Run: headless pygame with SDL's dummy video driver; simulated clock (each Clock.tick advances the game by its frame time, no real sleeping); random seed 0; keys injected as events and as key.get_pressed() state; no mouse input.
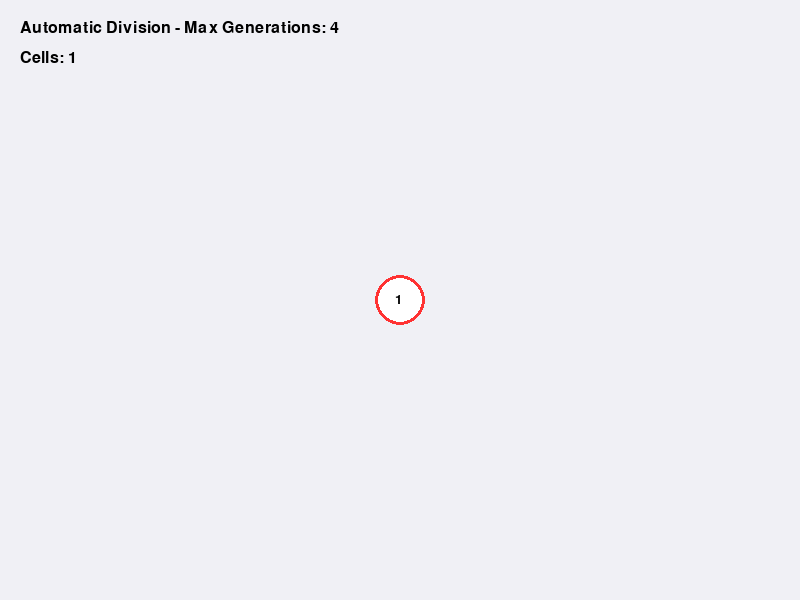
Frame 1 of 4 · flips 1–60 · no input
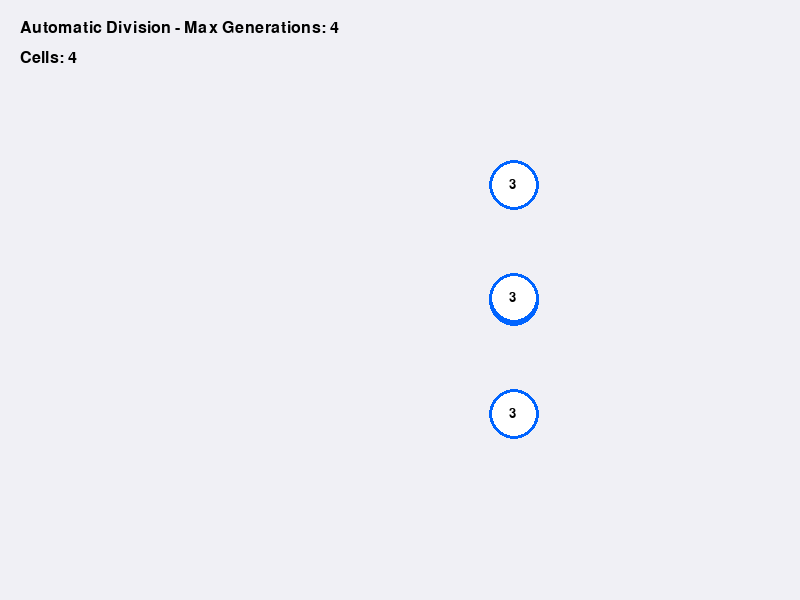
Frame 2 of 4 · flips 61–180 · tapped SPACE, RETURN · held RIGHT (→), D
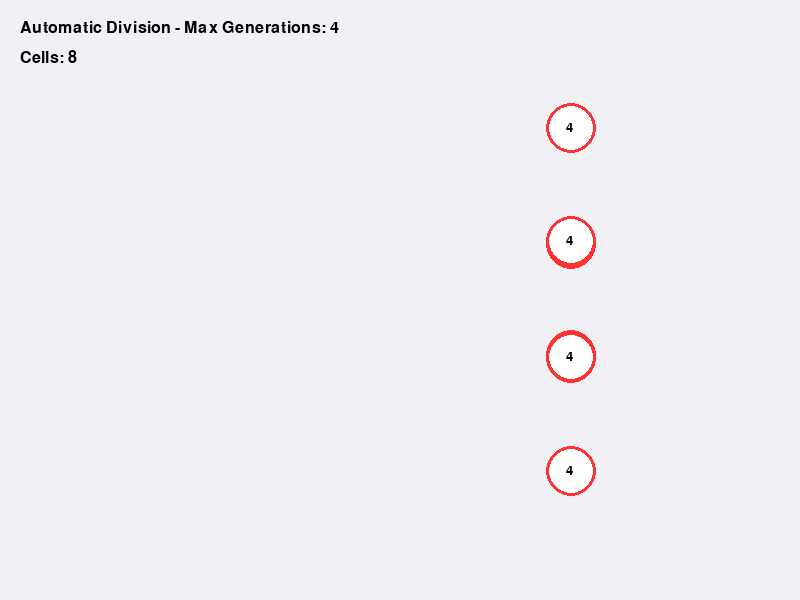
Frame 3 of 4 · flips 181–300 · held DOWN (↓), S
Frame 4 of 4 · flips 301–420 · held LEFT (←), A, UP (↑), W · screen unchanged from frame 3, image omitted

The pygame program that drew these frames:

import pygame
import math
import sys
from pygame.locals import *

# Initialize Pygame
pygame.init()

# Window settings
WIDTH, HEIGHT = 800, 600
screen = pygame.display.set_mode((WIDTH, HEIGHT))
pygame.display.set_caption("Automatic Cell Division")

# Colors
WHITE = (255, 255, 255)
BLUE = (0, 100, 255)
RED = (255, 50, 50)
GREEN = (50, 200, 50)
BACKGROUND = (240, 240, 245)

# Cell parameters
cell_radius = 25
initial_pos = (WIDTH // 2, HEIGHT // 2)
base_speed = 2.5  # Increased base speed
split_angle = 90  # Angle between cell movement directions
max_generations = 4  # Maximum division generations
division_delay = 1000  # Time between divisions (ms)
spread_distance = 80  # Distance between parent and child cells


class Cell:
    def __init__(self, x: float, y: float, radius: int, generation: int = 1):
        self.x = x
        self.y = y
        self.radius = radius
        self.dx = 0
        self.dy = 0
        self.moving = False
        self.generation = generation
        self.color = [BLUE, RED, GREEN][generation % 3]  # Cycling colors
        self.created_time = pygame.time.get_ticks()
        self.has_divided = False
        self.distance_moved = 0

    def draw(self, surface):
        pygame.draw.circle(surface, self.color,
                           (int(self.x), int(self.y)), self.radius)
        pygame.draw.circle(surface, WHITE, (int(self.x),
                           int(self.y)), self.radius - 3)

        # Display generation number
        font = pygame.font.SysFont(None, 20)
        gen_text = font.render(str(self.generation), True, (0, 0, 0))
        surface.blit(gen_text, (int(self.x) - 5, int(self.y) - 7))

    def update(self):
        if self.moving:
            self.x += self.dx
            self.y += self.dy
            self.distance_moved += math.sqrt(self.dx**2 + self.dy**2)

            # Stop when reached spread distance
            if self.distance_moved >= spread_distance:
                self.moving = False

    def should_divide(self, current_time: int) -> bool:
        return (not self.has_divided and
                self.generation < max_generations and
                current_time - self.created_time > division_delay and
                not self.moving)

    def divide(self) -> list:
        if self.has_divided or self.generation >= max_generations:
            return []

        angle_rad = math.radians(split_angle / 2)
        new_generation = self.generation + 1
        # Slightly reduce speed each generation
        speed = base_speed * (0.8 ** self.generation)

        # Calculate direction vectors
        dx1 = speed * math.cos(angle_rad)
        dy1 = -speed * math.sin(angle_rad)
        dx2 = speed * math.cos(angle_rad)
        dy2 = speed * math.sin(angle_rad)

        # Create new cells
        cell1 = Cell(self.x, self.y, self.radius, new_generation)
        cell1.dx = dx1
        cell1.dy = dy1
        cell1.moving = True

        cell2 = Cell(self.x, self.y, self.radius, new_generation)
        cell2.dx = dx2
        cell2.dy = dy2
        cell2.moving = True

        self.has_divided = True
        return [cell1, cell2]


def main():
    clock = pygame.time.Clock()
    cells = [Cell(initial_pos[0], initial_pos[1], cell_radius)]

    # UI elements
    font = pygame.font.SysFont(None, 24)
    info_text = font.render(
        f"Automatic Division - Max Generations: {max_generations}", True, (0, 0, 0))

    running = True
    while running:
        current_time = pygame.time.get_ticks()
        screen.fill(BACKGROUND)

        # Event handling
        for event in pygame.event.get():
            if event.type == QUIT:
                running = False

        # Automatic division logic
        new_cells = []
        for cell in cells:
            cell.update()
            if cell.should_divide(current_time):
                new_cells.extend(cell.divide())
        # cells.extend(new_cells)
        if len(new_cells):
            cells = new_cells

        # Draw all cells
        for cell in cells:
            cell.draw(screen)

        # Display info
        screen.blit(info_text, (20, 20))
        count_text = font.render(f"Cells: {len(cells)}", True, (0, 0, 0))
        screen.blit(count_text, (20, 50))

        pygame.display.flip()
        clock.tick(60)

    pygame.quit()
    sys.exit()


if __name__ == "__main__":
    main()
